Run: headless pygame with SDL's dummy video driver; simulated clock (each Clock.tick advances the game by its frame time, no real sleeping); random seed 0; keys injected as events and as key.get_pressed() state; mouse plan: one left click at the window centre at the start of phase 2, then a move to the lower-right quarter at the start of phase 3.
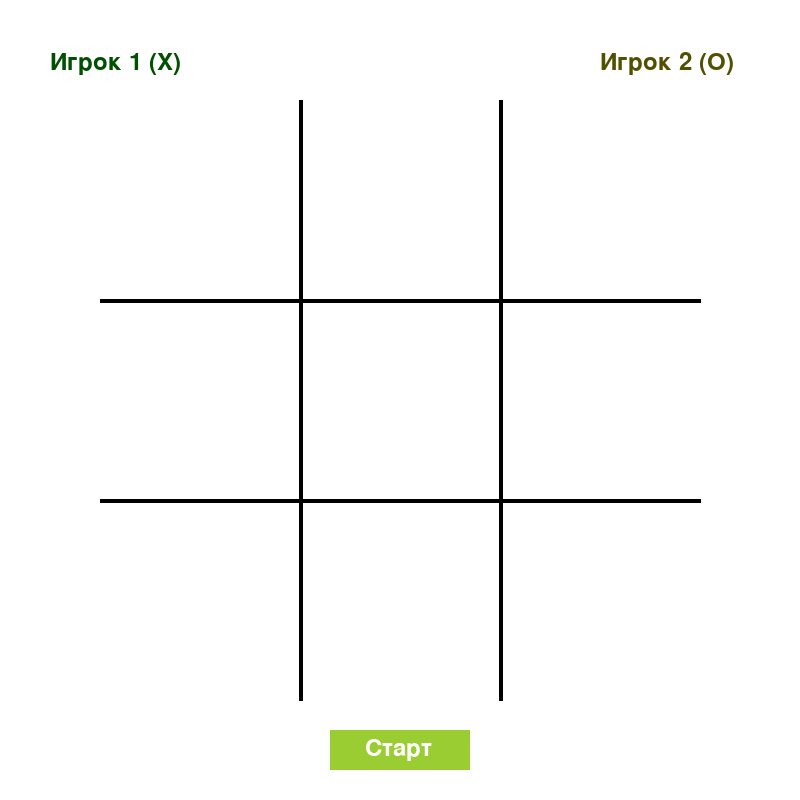
Frame 1 of 4 · flips 1–60 · no input
Frame 2 of 4 · flips 61–180 · clicked the window centre · tapped SPACE, RETURN · held RIGHT (→), D · screen unchanged from frame 1, image omitted
Frame 3 of 4 · flips 181–300 · moved the mouse to the lower-right quarter · held DOWN (↓), S · screen unchanged from frame 2, image omitted
Frame 4 of 4 · flips 301–420 · held LEFT (←), A, UP (↑), W · screen unchanged from frame 3, image omitted

The pygame program that drew these frames:

# Крестики-нолики
#
# Вы попробуете реализовать игру в крестики-нолики размером 3х3 - самые что ни наесть обыкновенные.
#
# Сделайте метод, который выводит на каждом ходу текущее положение с линейками, крестиками и ноликами
# (используйте буквы X и O в качестве крестиков и ноликов) - так игрокам будет удобнее ориентироваться.
# Подсказка: если надо вывести строку без перевода каретки на новую строку, используйте функцию print
# и передавайте параметр end=''.
#
# Также вам понадобится реализовать способ проверки наличия выигрышной комбинации. Подсказка: договоримся,
# что клетки поля будут пронумерованы от 0 до 8 и пользователи будут вводить индекс поля, чтобы поставить
# там крестик или нолик.
#
# Для упрощения - тот кто ходит первым - ставит крестик.
from typing import Union

import pygame

BLACK = [0, 0, 0]
WHITE = [255, 255, 255]
SEA_GREEN = [46, 139, 87]
STEEL_BLUE = [70, 130, 180]
GREEN = [0, 128, 0]
YELLOW_GREEN = [154, 205, 50]


def main():
    pygame.init()

    # Set up the drawing window
    screen = pygame.display.set_mode([800, 800])
    pygame.display.set_caption("Крестики-нолики")

    font_36 = pygame.font.Font(None, 36)

    text_player1: Union = font_36.render('Игрок 1 (X)', True, (0, 80, 0))
    text_player2: Union = font_36.render('Игрок 2 (O)', True, (80, 80, 0))

    text_start: Union = font_36.render("Старт", True, WHITE)

    # Run until the user asks to quit
    running = True

    while running:
        mouse = pygame.mouse.get_pos()

        # Did the user click the window close button?
        for event in pygame.event.get():
            if event.type == pygame.QUIT:
                running = False
            if event.type == pygame.MOUSEBUTTONDOWN:
                # Todo: add calculation of field part
                print(f"mouse click: {mouse[0]}:{mouse[1]}")

        # Fill the background with white
        screen.fill((255, 255, 255))

        draw_menu(screen, text_player1, text_player2)
        draw_field(screen)

        # Todo: Should extract to function
        if 330 < mouse[0] < 470 and 730 < mouse[1] < 770:
            pygame.draw.rect(screen, GREEN, [330, 730, 140, 40])
        else:
            pygame.draw.rect(screen, YELLOW_GREEN, [330, 730, 140, 40])

        screen.blit(text_start, (365, 736))

        # Flip the display
        pygame.display.flip()

    # Done! Time to quit.
    pygame.quit()


# Todo: refactoring draw menu with initialization
def draw_menu(screen: pygame.Surface, text_player1: Union, text_player2: Union):
    screen.blit(text_player1, (50, 50))
    screen.blit(text_player2, (600, 50))


# Todo: refactor creation with array
def draw_field(screen: pygame.Surface):
    pygame.draw.line(screen, BLACK, [300, 100], [300, 700], 4)
    pygame.draw.line(screen, BLACK, [500, 100], [500, 700], 4)
    pygame.draw.line(screen, BLACK, [100, 300], [700, 300], 4)
    pygame.draw.line(screen, BLACK, [100, 500], [700, 500], 4)


if __name__ == "__main__":
    main()
